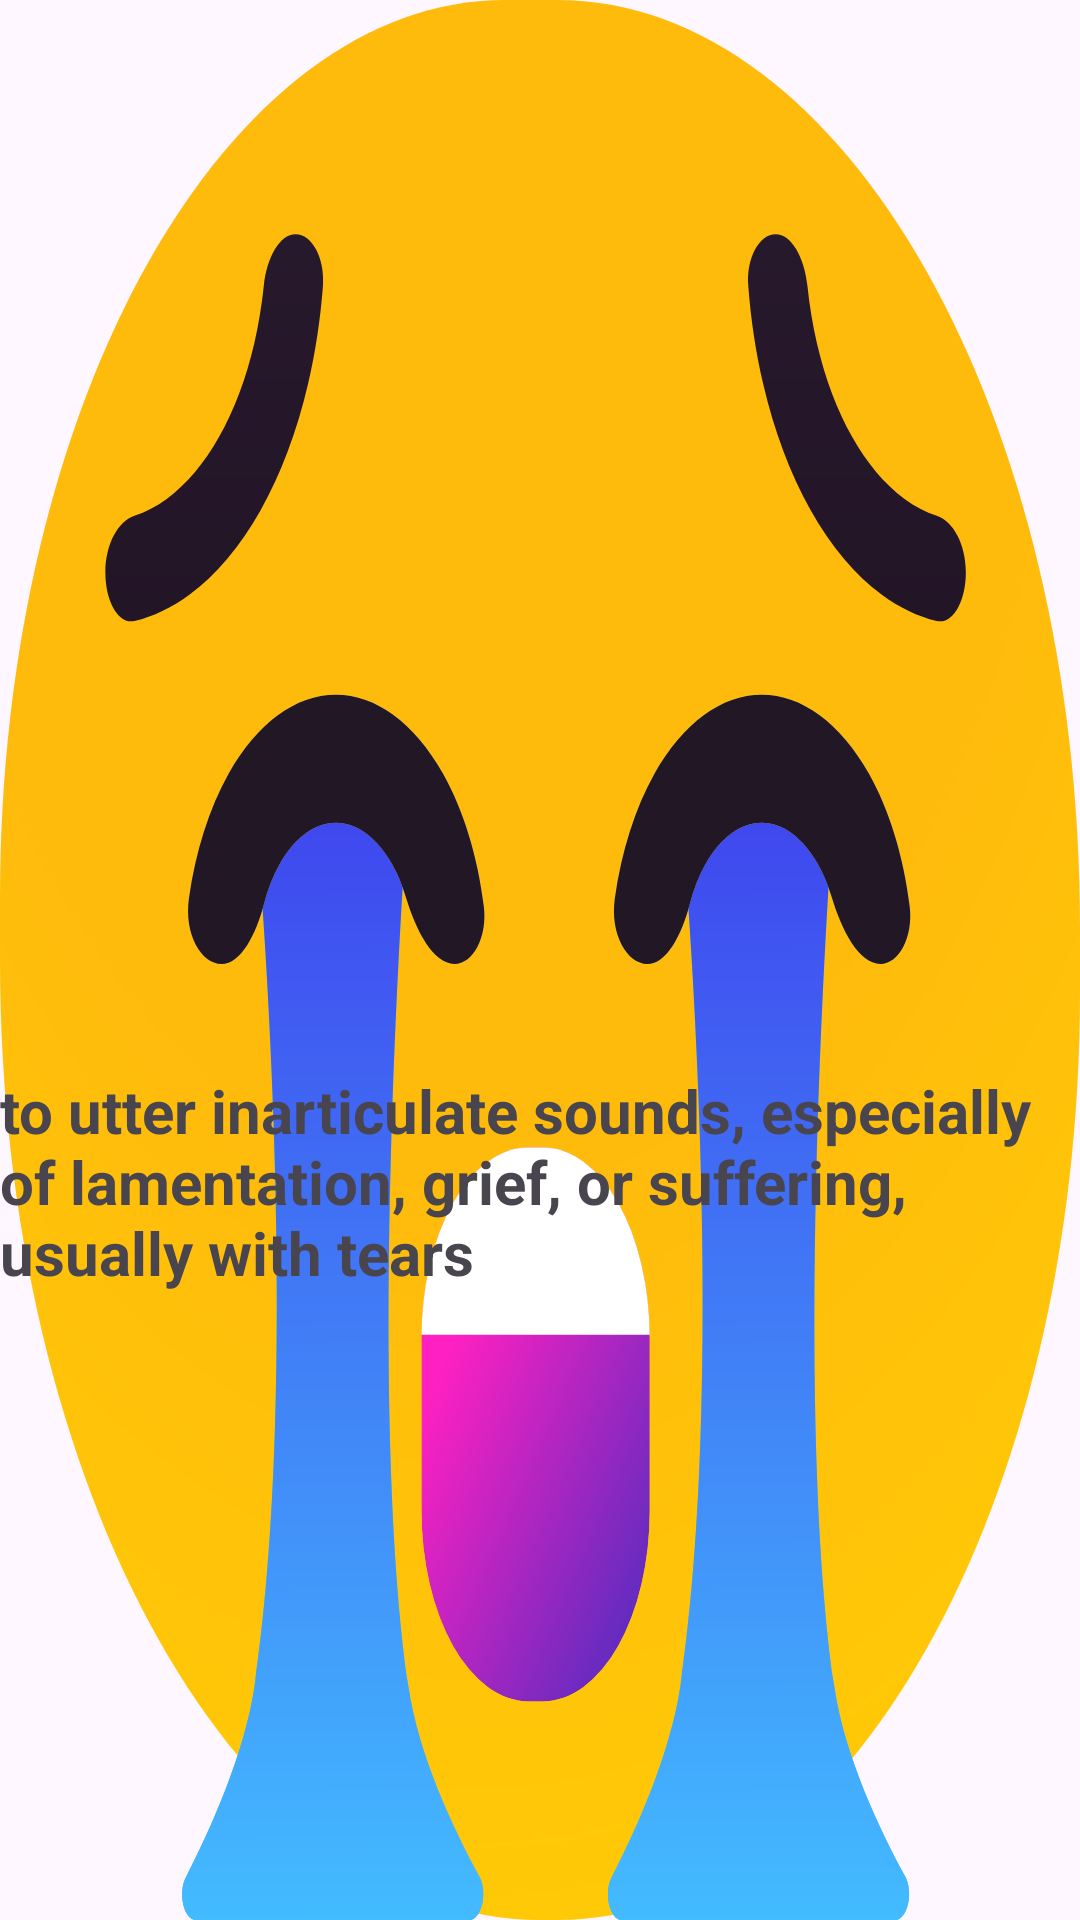

Reconstruct the res/layout file that produces this screen, plus the resources it refers to.
<!-- AndroidManifest.xml: application theme Theme.FirstAttempt -->
<!-- res/layout/activity_5.xml -->
<?xml version="1.0" encoding="utf-8"?>
<RelativeLayout
    xmlns:android="http://schemas.android.com/apk/res/android"
    xmlns:tools="http://schemas.android.com/tools"
    android:layout_width="match_parent"
    android:layout_height="match_parent"
    tools:context=".ThirdActivity"
    android:background="@drawable/crying_face_svgrepo_com">

    <TextView
        android:id="@+id/textView"
        android:layout_width="407dp"
        android:layout_height="wrap_content"
        android:layout_alignParentEnd="true"
        android:layout_alignParentBottom="true"
        android:layout_marginEnd="2dp"
        android:layout_marginBottom="209dp"
        android:text="to utter inarticulate sounds, especially of lamentation, grief, or suffering, usually with tears "
        android:textSize="20dp"
        android:textStyle="bold" />
</RelativeLayout>
<!-- resources referenced by this layout -->
<resources>
  <!-- drawable crying_face_svgrepo_com: vector/xml drawable (drawable, 8684 chars, omitted) -->
  <style name="Theme.FirstAttempt" parent="Base.Theme.FirstAttempt" />
  <style name="Base.Theme.FirstAttempt" parent="Theme.Material3.DayNight.NoActionBar">
          
          
      </style>
</resources>
